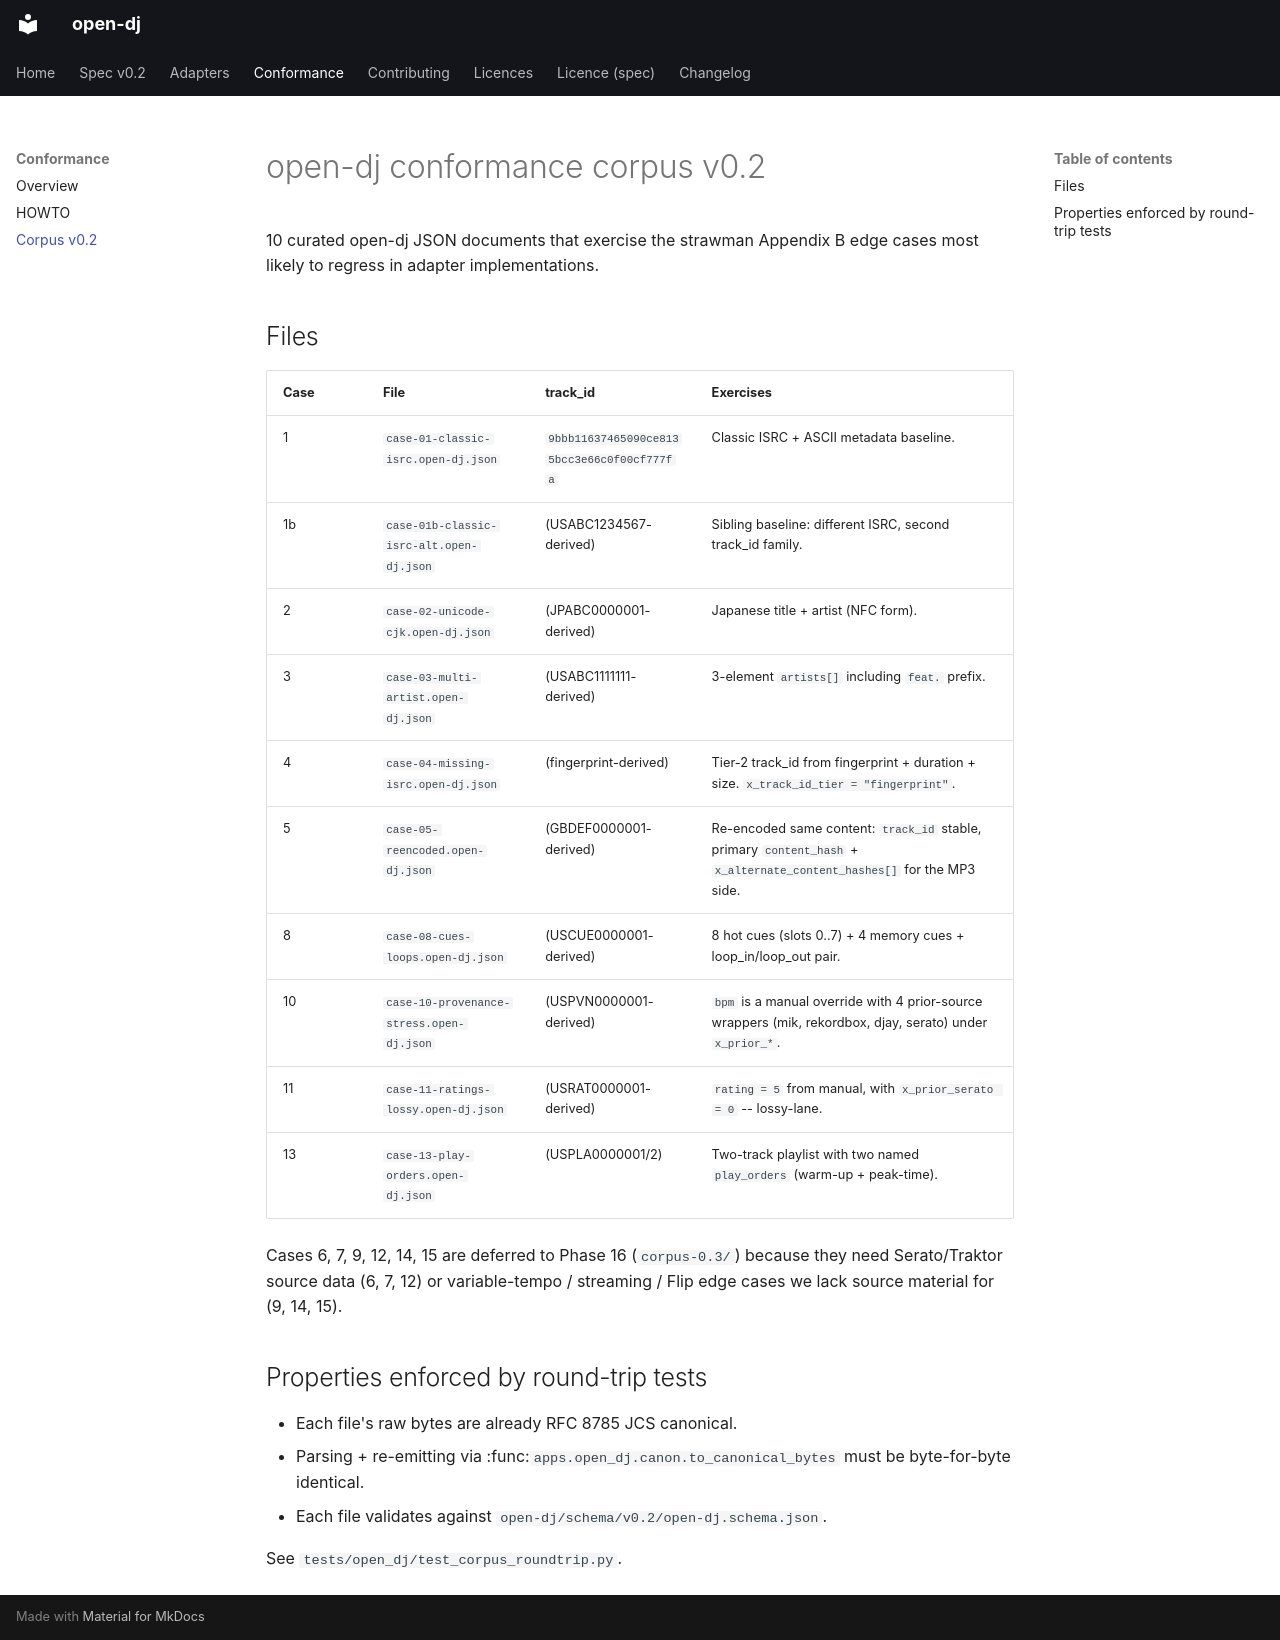

repository: alex-foster-personal/opendj · page: conformance/corpus-0.2/index.html · generator: mkdocs

# open-dj conformance corpus v0.2

10 curated open-dj JSON documents that exercise the strawman Appendix B
edge cases most likely to regress in adapter implementations.

## Files

| Case | File | track_id | Exercises |
|---|---|---|---|
| 1   | `case-01-classic-isrc.open-dj.json`       | `9bbb11637465090ce8135bcc3e66c0f00cf777fa` | Classic ISRC + ASCII metadata baseline. |
| 1b  | `case-01b-classic-isrc-alt.open-dj.json`  | (USABC1234567-derived)                     | Sibling baseline: different ISRC, second track_id family. |
| 2   | `case-02-unicode-cjk.open-dj.json`        | (JPABC0000001-derived)                     | Japanese title + artist (NFC form). |
| 3   | `case-03-multi-artist.open-dj.json`       | (USABC1111111-derived)                     | 3-element `artists[]` including `feat.` prefix. |
| 4   | `case-04-missing-isrc.open-dj.json`       | (fingerprint-derived)                      | Tier-2 track_id from fingerprint + duration + size. `x_track_id_tier = "fingerprint"`. |
| 5   | `case-05-reencoded.open-dj.json`          | (GBDEF0000001-derived)                     | Re-encoded same content: `track_id` stable, primary `content_hash` + `x_alternate_content_hashes[]` for the MP3 side. |
| 8   | `case-08-cues-loops.open-dj.json`         | (USCUE0000001-derived)                     | 8 hot cues (slots 0..7) + 4 memory cues + loop_in/loop_out pair. |
| 10  | `case-10-provenance-stress.open-dj.json`  | (USPVN0000001-derived)                     | `bpm` is a manual override with 4 prior-source wrappers (mik, rekordbox, djay, serato) under `x_prior_*`. |
| 11  | `case-11-ratings-lossy.open-dj.json`      | (USRAT0000001-derived)                     | `rating = 5` from manual, with `x_prior_serato = 0` -- lossy-lane. |
| 13  | `case-13-play-orders.open-dj.json`        | (USPLA0000001/2)                           | Two-track playlist with two named `play_orders` (warm-up + peak-time). |

Cases 6, 7, 9, 12, 14, 15 are deferred to Phase 16 (`corpus-0.3/`) because
they need Serato/Traktor source data (6, 7, 12) or variable-tempo / streaming
/ Flip edge cases we lack source material for (9, 14, 15).

## Properties enforced by round-trip tests

- Each file's raw bytes are already RFC 8785 JCS canonical.
- Parsing + re-emitting via :func:`apps.open_dj.canon.to_canonical_bytes`
  must be byte-for-byte identical.
- Each file validates against `open-dj/schema/v0.2/open-dj.schema.json`.

See `tests/open_dj/test_corpus_roundtrip.py`.
